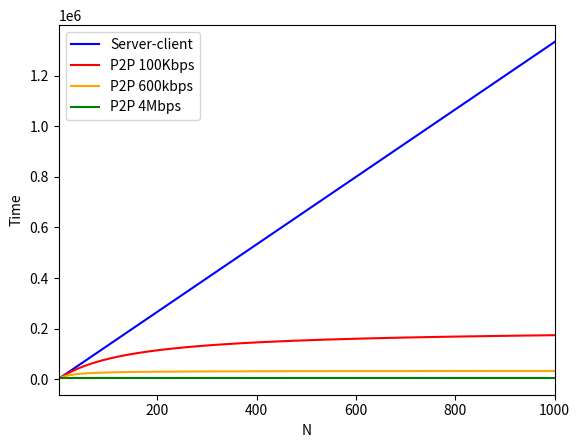

Generate this figure with matplotlib:
import matplotlib.pyplot as plt
from numpy import *

def max(a, x, cond):
    interval0 = [1 if a > cond(i) else 0 for i in x]
    interval1 = [1 if cond(i) >= a else 0 for i in x]
    return array([a] * 1000) * interval0 + cond(x) * interval1

plt.xlabel('N')
plt.ylabel('Time')
plt.xlim(1,1000)

x = linspace(1, 1000, 1000)
y1 = max(5000, x, lambda a: 4000 / 3 * a)
y2 = max(5000, x, lambda a: a * 20000 / (15 + a * 0.1))
y3 = max(5000, x, lambda a: a * 20000 / (15 + a * 0.6))
y4 = max(5000, x, lambda a: a * 20000 / (15 + a * 4))

plt.plot(x, y1, color='blue', label='Server-client')
plt.plot(x, y2, color='red', label='P2P 100Kbps')
plt.plot(x, y3, color='orange', label='P2P 600kbps')
plt.plot(x, y4, color='green', label='P2P 4Mbps')

plt.legend()
plt.show()
